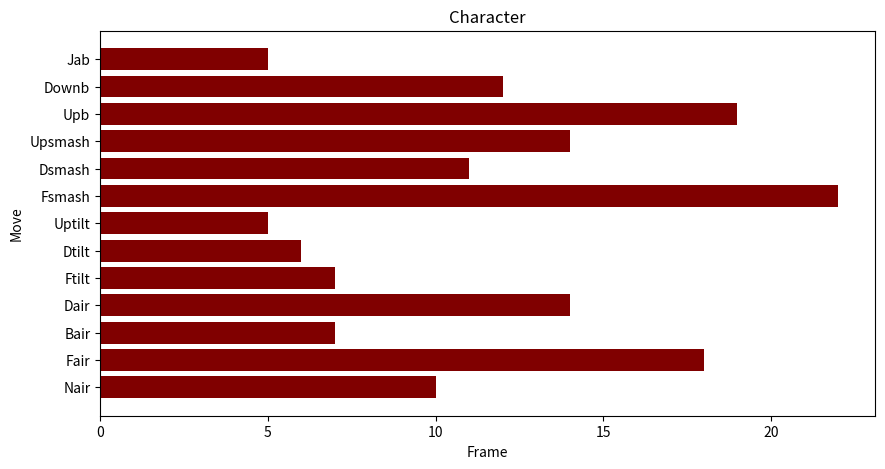

Source code (Python):
import matplotlib.pyplot as plt
import numpy as np

class Framedata:

    def __init__ (self, nair, fair, bair, dair, ftilt, dtilt, uptilt, fsmash, dsmash, upsmash, upb, downb, jab):
        self.nair = nair
        self.fair = fair
        self.bair = bair
        self.dair = dair
        self.ftilt = ftilt
        self.dtilt = dtilt
        self.uptilt = uptilt
        self.fsmash = fsmash
        self.dsmash = dsmash
        self.upsmash = upsmash
        self.upb = upb
        self.downb = downb
        self.jab = jab

    def make_list_values(self):
       self = vars(self)
       return [value for value in self.values()]

    def make_list_keys(self):
       self = vars(self)
       return [value for value in self.keys()]

    

    def plot(self):
        data = vars(self)
        data =  {k.title(): v for k, v in data.items()}
        moves = list(data.keys())
        frames = list(data.values())
        fig = plt.figure(figsize = (10, 5))
        # creating the bar plot
        plt.barh(moves, frames, color ='maroon')
        plt.xlabel("Frame")
        plt.ylabel("Move")
        plt.title('Character')
        plt.show()
       
               
mario = Framedata(3, 16, 6, 5, 5, 5, 5, 15, 5, 9, 3, 23, 2) 
donkeykong = Framedata(10, 18, 7, 14, 7, 6, 5, 22, 11, 14, 19, 12, 5)
donkeykong.plot()






